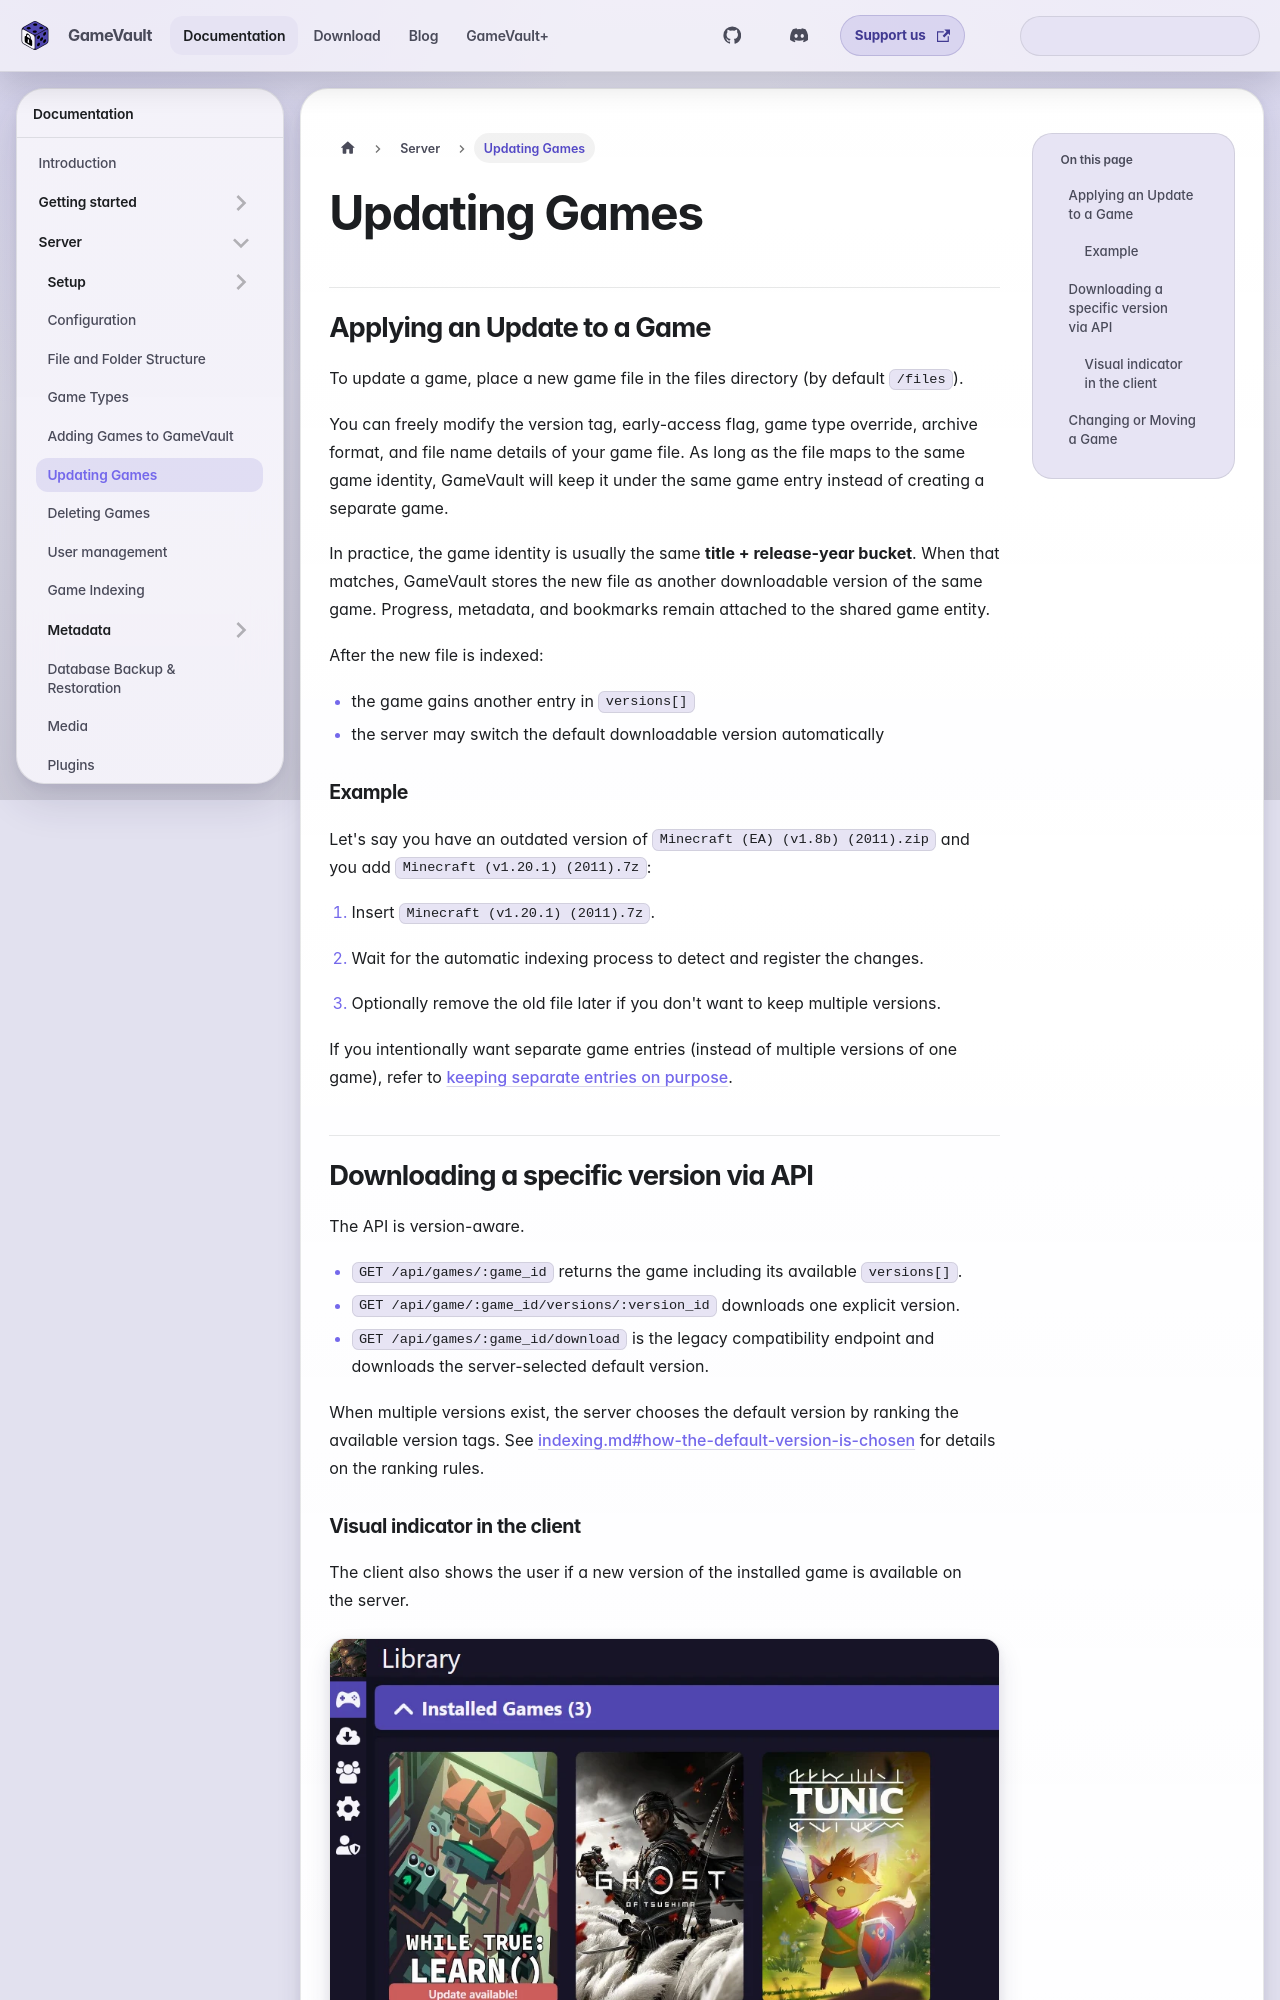

repository: Phalcode/gamevault-docs · page: docs/server/updating-games/index.html · generator: docusaurus

---
description: Replace game files, add new versions and keep existing metadata and playtime intact.
sidebar_position: 6
---

# Updating Games

## Applying an Update to a Game

To update a game, place a new game file in the files directory (by default `/files`).

You can freely modify the version tag, early-access flag, game type override, archive format, and file name details of your game file. As long as the file maps to the same game identity, GameVault will keep it under the same game entry instead of creating a separate game.

In practice, the game identity is usually the same **title + release-year bucket**. When that matches, GameVault stores the new file as another downloadable version of the same game. Progress, metadata, and bookmarks remain attached to the shared game entity.

After the new file is indexed:

- the game gains another entry in `versions[]`
- the server may switch the default downloadable version automatically

### Example

Let's say you have an outdated version of `Minecraft (EA) (v1.8b) (2011).zip` and you add `Minecraft (v1.20.1) (2011).7z`:

1. Insert `Minecraft (v1.20.1) (2011).7z`.

2. Wait for the automatic indexing process to detect and register the changes.

3. Optionally remove the old file later if you don't want to keep multiple versions.

If you intentionally want separate game entries (instead of multiple versions of one game), refer to [keeping separate entries on purpose](adding-games.md#keeping-separate-entries-on-purpose).
